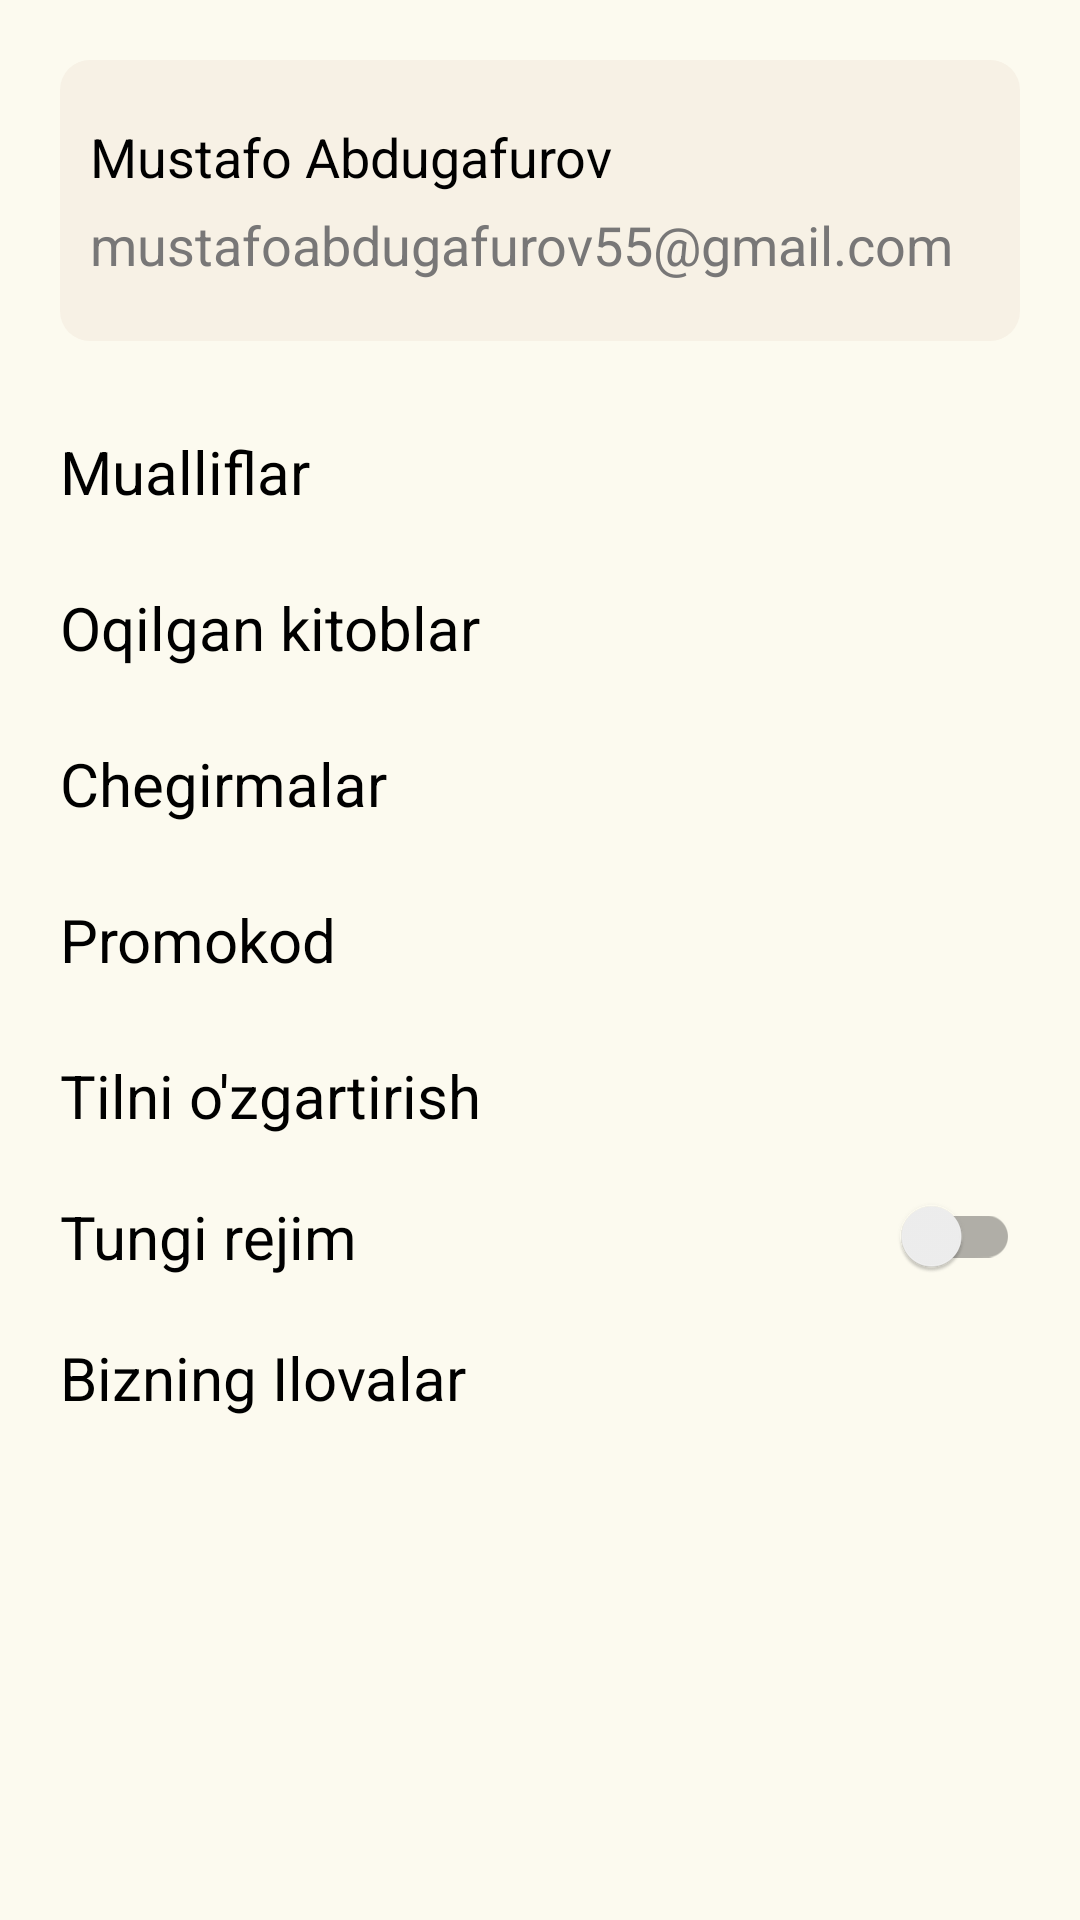

Layout XML and referenced resources for this Android screen:
<!-- AndroidManifest.xml: application theme Theme.OnlineBook -->
<!-- res/layout/fragment_sahifam.xml -->
<?xml version="1.0" encoding="utf-8"?>
<androidx.constraintlayout.widget.ConstraintLayout xmlns:android="http://schemas.android.com/apk/res/android"
    xmlns:tools="http://schemas.android.com/tools"
    style="@style/bg_layout"
    android:padding="10dp"
    android:layout_width="match_parent"
    android:layout_height="match_parent"
    tools:context=".presentation.user.profile.profile.ProfileFragment">

    <androidx.core.widget.NestedScrollView
        android:layout_width="match_parent"
        android:layout_height="match_parent">

        <androidx.appcompat.widget.LinearLayoutCompat
            android:layout_width="match_parent"
            android:layout_height="match_parent"
            android:orientation="vertical">

            <androidx.appcompat.widget.LinearLayoutCompat
                android:id="@+id/data_profil"
                android:layout_width="match_parent"
                android:layout_height="wrap_content"
                android:layout_margin="10dp"
                style="@style/profile_name_layout"
                android:gravity="center|start"
                android:orientation="vertical"
                android:paddingStart="10dp"
                android:paddingEnd="10dp">

                <TextView
                    android:id="@+id/name"
                    style="@style/texts"
                    android:layout_width="match_parent"
                    android:layout_height="wrap_content"
                    android:layout_marginTop="20dp"
                    android:text="Mustafo Abdugafurov"
                    android:textSize="18sp"
                    android:textStyle="normal" />

                <TextView
                    android:id="@+id/email"
                    style="@style/email"
                    android:layout_width="match_parent"
                    android:layout_height="wrap_content"
                    android:layout_marginTop="5dp"
                    android:layout_marginBottom="20dp"
                    android:text="mustafoabdugafurov55@gmail.com"
                    android:textSize="18sp"
                    android:textStyle="normal" />

            </androidx.appcompat.widget.LinearLayoutCompat>

            <TextView
                android:id="@+id/authors"
                style="@style/texts"
                android:layout_width="match_parent"
                android:layout_height="wrap_content"
                android:layout_marginStart="10dp"
                android:layout_marginTop="20dp"
                android:text="@string/mualliflar"
                android:textSize="20sp"
                android:textStyle="normal" />

            <TextView
                android:id="@+id/read_let"
                style="@style/texts"
                android:layout_width="match_parent"
                android:layout_height="wrap_content"
                android:layout_marginStart="10dp"
                android:layout_marginTop="25dp"
                android:text="@string/oqilgan_kitoblar"
                android:textSize="20sp"
                android:textStyle="normal" />

            <TextView
                android:id="@+id/sales"
                style="@style/texts"
                android:layout_width="match_parent"
                android:layout_height="wrap_content"
                android:layout_marginStart="10dp"
                android:layout_marginTop="25dp"
                android:text="@string/chegirmalar"
                android:textSize="20sp"
                android:textStyle="normal" />

            <TextView
                android:id="@+id/kode"
                style="@style/texts"
                android:layout_width="match_parent"
                android:layout_height="wrap_content"
                android:layout_marginStart="10dp"
                android:layout_marginTop="25dp"
                android:text="@string/promokod"
                android:textSize="20sp"
                android:textStyle="normal" />

            <TextView
                android:id="@+id/change_lan"
                style="@style/texts"
                android:layout_width="match_parent"
                android:layout_height="wrap_content"
                android:layout_marginStart="10dp"
                android:layout_marginTop="25dp"
                android:text="@string/tilni_o_zgartirish"
                android:textSize="20sp"
                android:textStyle="normal" />

            <androidx.appcompat.widget.SwitchCompat
                android:id="@+id/change_theme"
                style="@style/texts"
                android:layout_width="match_parent"
                android:layout_height="wrap_content"
                android:layout_marginStart="10dp"
                android:layout_marginTop="20dp"
                android:layout_marginEnd="10dp"
                android:text="@string/tungi_rejim"
                android:textSize="20sp"
                android:textStyle="normal" />

            <TextView
                android:id="@+id/our_apps"
                style="@style/texts"
                android:layout_width="match_parent"
                android:layout_height="wrap_content"
                android:layout_marginStart="10dp"
                android:layout_marginTop="20dp"
                android:text="@string/bizning_ilovalar"
                android:textSize="20sp"
                android:textStyle="normal" />

        </androidx.appcompat.widget.LinearLayoutCompat>

    </androidx.core.widget.NestedScrollView>

</androidx.constraintlayout.widget.ConstraintLayout>
<!-- resources referenced by this layout -->
<resources>
  <string name="bizning_ilovalar">Bizning Ilovalar</string>
  <string name="chegirmalar">Chegirmalar</string>
  <string name="mualliflar">Mualliflar</string>
  <string name="oqilgan_kitoblar">Oqilgan kitoblar</string>
  <string name="promokod">Promokod</string>
  <string name="tilni_o_zgartirish">Tilni o\'zgartirish</string>
  <string name="tungi_rejim">Tungi rejim</string>
  <style name="bg_layout">
          <item name="android:background">#FCFAEF</item>
      </style>
  <style name="email">
          <item name="android:textColor">#787777</item>
      </style>
  <style name="profile_name_layout">
          <item name="android:background">@drawable/bg_name</item>
      </style>
  <style name="texts">
          <item name="android:textColor">@color/black</item>
      </style>
  <style name="Theme.OnlineBook" parent="Theme.AppCompat.Light.DarkActionBar">
          
          <item name="colorPrimary">#27B26C</item>
          <item name="colorPrimaryVariant">#83E6B4</item>
          <item name="colorOnPrimary">@color/black</item>
  
          
          <item name="colorSecondary">@color/teal_200</item>
          <item name="colorSecondaryVariant">@color/teal_700</item>
          <item name="colorOnSecondary">@color/black</item>
  
          
          <item name="android:statusBarColor">?attr/colorPrimaryVariant</item>
          
  
          <item name="titleTextColor">@color/black</item>
  
      </style>
  <!-- drawable bg_name (drawable) -->
  <?xml version="1.0" encoding="utf-8"?>
  <shape xmlns:android="http://schemas.android.com/apk/res/android">
      <corners android:radius="10dp"/>
      <solid android:color="#F7F1E5"/>
  </shape>
  <!-- not gathered from this repository: default colours our renderer supplied (Android Studio template values) -->
  <color name="teal_200">#FF03DAC5</color>
  <color name="teal_700">#FF018786</color>
  <color name="black">#FF000000</color>
</resources>
